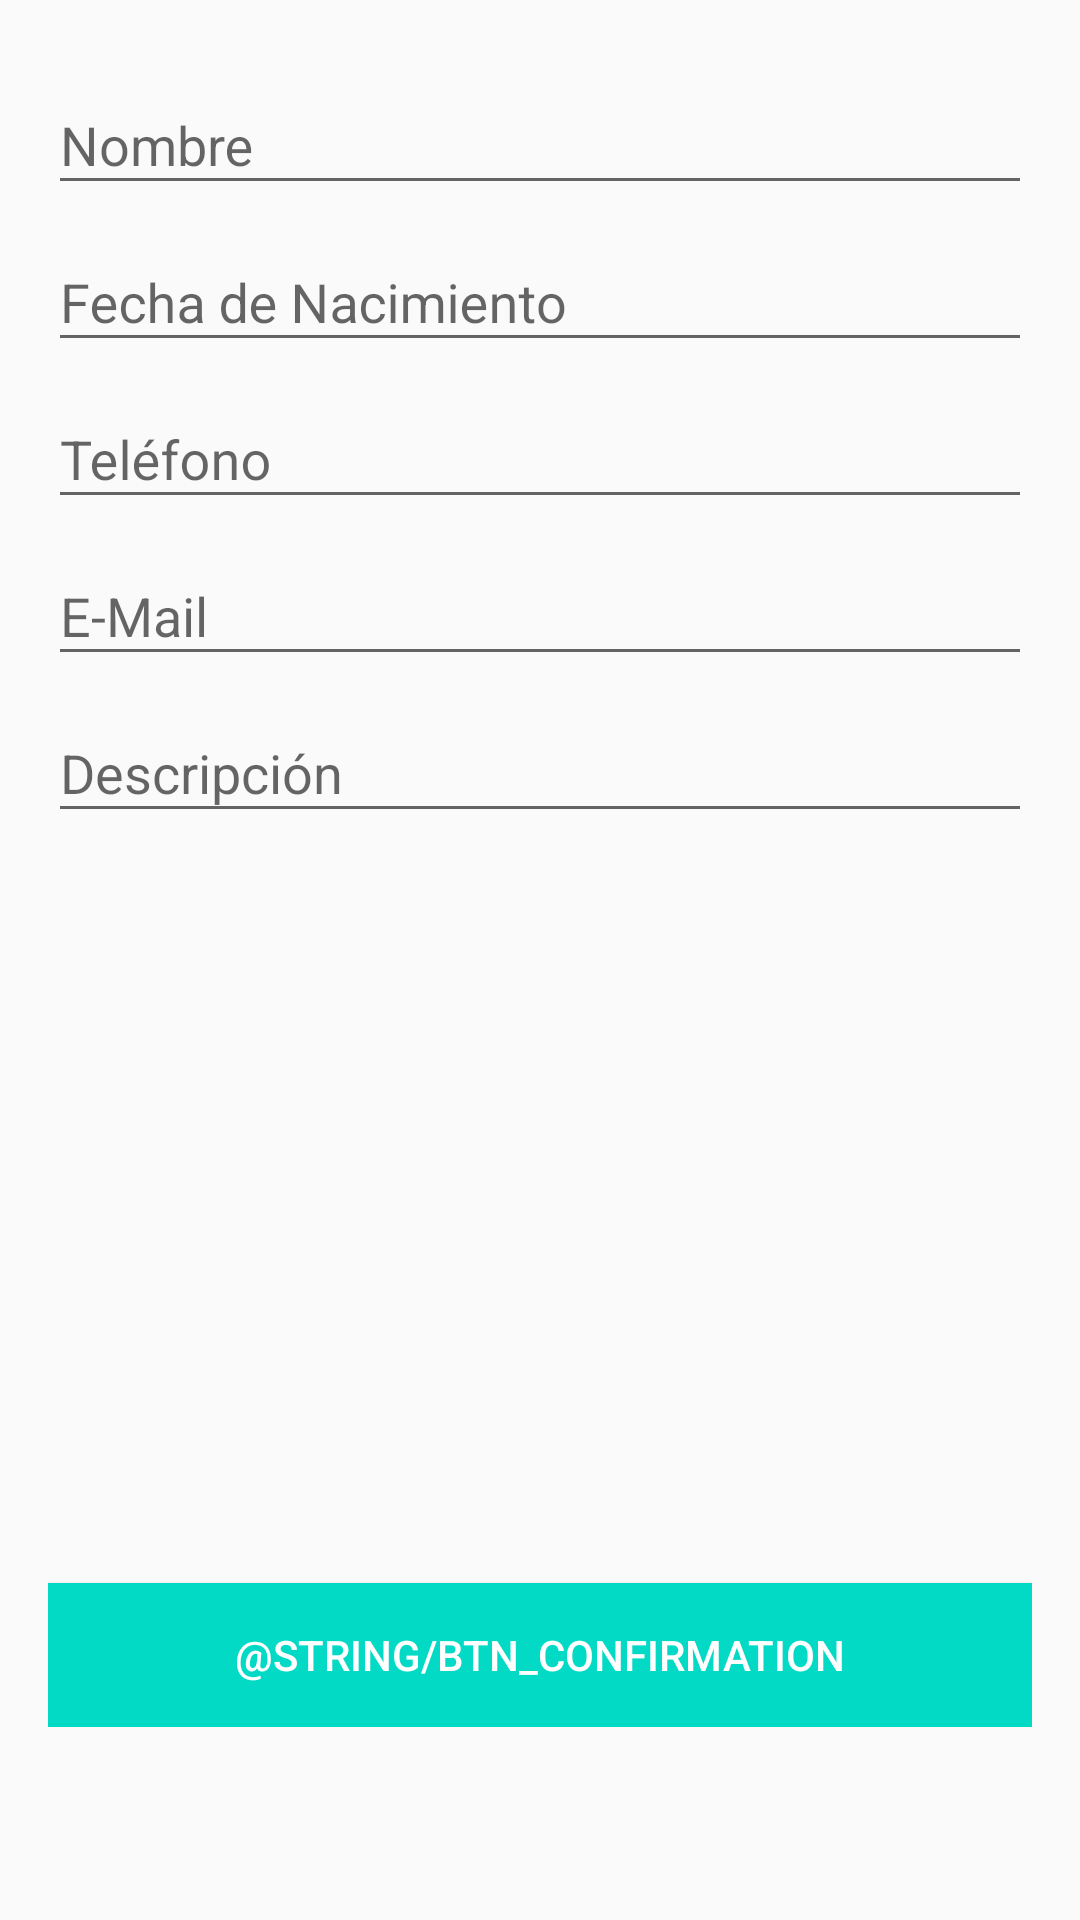

Write the Android layout XML for this screen, with the resource values it uses.
<!-- AndroidManifest.xml: application theme AppTheme -->
<!-- res/layout/activity_main.xml -->
<?xml version="1.0" encoding="utf-8"?>
<LinearLayout xmlns:android="http://schemas.android.com/apk/res/android"
    xmlns:tools="http://schemas.android.com/tools"
    android:layout_width="fill_parent"
    android:layout_height="match_parent"
    android:paddingBottom="@dimen/activity_vertical_margin"
    android:paddingLeft="@dimen/activity_horizontal_margin"
    android:paddingRight="@dimen/activity_horizontal_margin"
    android:paddingTop="@dimen/activity_vertical_margin"
    android:orientation="vertical"
    tools:context="com.example.contapp.MainActivity">

<ScrollView
        android:layout_width="match_parent"
        android:layout_height="match_parent">

    <LinearLayout
        android:layout_width="match_parent"
        android:layout_height="match_parent"
        android:gravity="center_horizontal"
        android:orientation="vertical">


    


        <android.support.design.widget.TextInputLayout
        android:id="@+id/inf"
        android:layout_width="match_parent"
        android:layout_height="wrap_content"
        android:layout_gravity="center_horizontal">

        <android.support.design.widget.TextInputEditText
            android:id="@+id/ine"
            android:layout_width="match_parent"
            android:layout_height="wrap_content"
            android:hint="@string/name_hint"
            android:layout_gravity="center_horizontal" />
    </android.support.design.widget.TextInputLayout>

    

    <android.support.design.widget.TextInputLayout
        android:id="@+id/ibf"
        android:layout_width="match_parent"
        android:layout_height="wrap_content"
        android:layout_gravity="center_horizontal">

        <android.support.design.widget.TextInputEditText
            android:id="@+id/ibe"
            android:layout_width="match_parent"
            android:layout_height="wrap_content"
            android:hint="@string/birth_hint"
            android:layout_gravity="center_horizontal"
            android:onClick="showDatePickerDialog"
            />

    </android.support.design.widget.TextInputLayout>

        
            
            
            

        

    <android.support.design.widget.TextInputLayout
        android:id="@+id/ipf"
        android:layout_width="match_parent"
        android:layout_height="wrap_content"
        android:layout_gravity="center_horizontal">

        <android.support.design.widget.TextInputEditText
            android:id="@+id/ipe"
            android:layout_width="match_parent"
            android:layout_height="wrap_content"
            android:hint="@string/phone_hint"
            android:inputType="phone"
            android:layout_gravity="center_horizontal"/>
    </android.support.design.widget.TextInputLayout>


    
    <android.support.design.widget.TextInputLayout
        android:id="@+id/ief"
        android:layout_width="match_parent"
        android:layout_height="wrap_content"
        android:layout_gravity="center_horizontal">

        <android.support.design.widget.TextInputEditText
            android:id="@+id/iee"
            android:layout_width="match_parent"
            android:layout_height="wrap_content"
            android:hint="@string/email_hint"
            android:layout_gravity="center_horizontal"/>
    </android.support.design.widget.TextInputLayout>

    
    <android.support.design.widget.TextInputLayout
        android:id="@+id/idf"
        android:layout_width="match_parent"
        android:layout_height="wrap_content"
        android:layout_gravity="center_horizontal">

        <android.support.design.widget.TextInputEditText
            android:id="@+id/ide"
            android:layout_width="match_parent"
            android:layout_height="wrap_content"
            android:hint="@string/description_hint"
            android:layout_gravity="center_horizontal"/>

    </android.support.design.widget.TextInputLayout>
    
    <Button
        android:id="@+id/btnConfirmation"
        android:layout_width="match_parent"
        android:layout_height="wrap_content"
        android:background="@color/colorAccent"
        android:text="@string/btn_confirmation"
        android:layout_marginTop="250dp"
        android:textColor="@android:color/white"
        android:onClick="setBtnConfirmation"/>

        </LinearLayout>
</ScrollView>

</LinearLayout>
<!-- resources referenced by this layout -->
<resources>
  <dimen name="activity_horizontal_margin">16dp</dimen>
  <dimen name="activity_vertical_margin">16dp</dimen>
  <string name="birth_hint">Fecha de Nacimiento</string>
  <string name="description_hint">Descripción</string>
  <string name="email_hint">E-Mail</string>
  <string name="name_hint">Nombre</string>
  <string name="phone_hint">Teléfono</string>
  <style name="AppTheme" parent="Theme.AppCompat.Light.DarkActionBar">
          
          <item name="colorPrimary">@color/colorPrimary</item>
          <item name="colorPrimaryDark">@color/colorPrimaryDark</item>
          <item name="colorAccent">@color/colorAccent</item>
          <item name="android:windowContentTransitions">true</item>
          <item name="android:windowAllowEnterTransitionOverlap">true</item>
          <item name="android:windowAllowReturnTransitionOverlap">true</item>
          <item name="android:windowSharedElementEnterTransition">@android:transition/move</item>
          <item name="android:windowSharedElementExitTransition">@android:transition/move</item>
      </style>
  <!-- not gathered from this repository: default colours our renderer supplied (Android Studio template values) -->
  <color name="colorPrimary">#FF6200EE</color>
  <color name="colorPrimaryDark">#FF3700B3</color>
  <color name="colorAccent">#FF03DAC5</color>
</resources>
